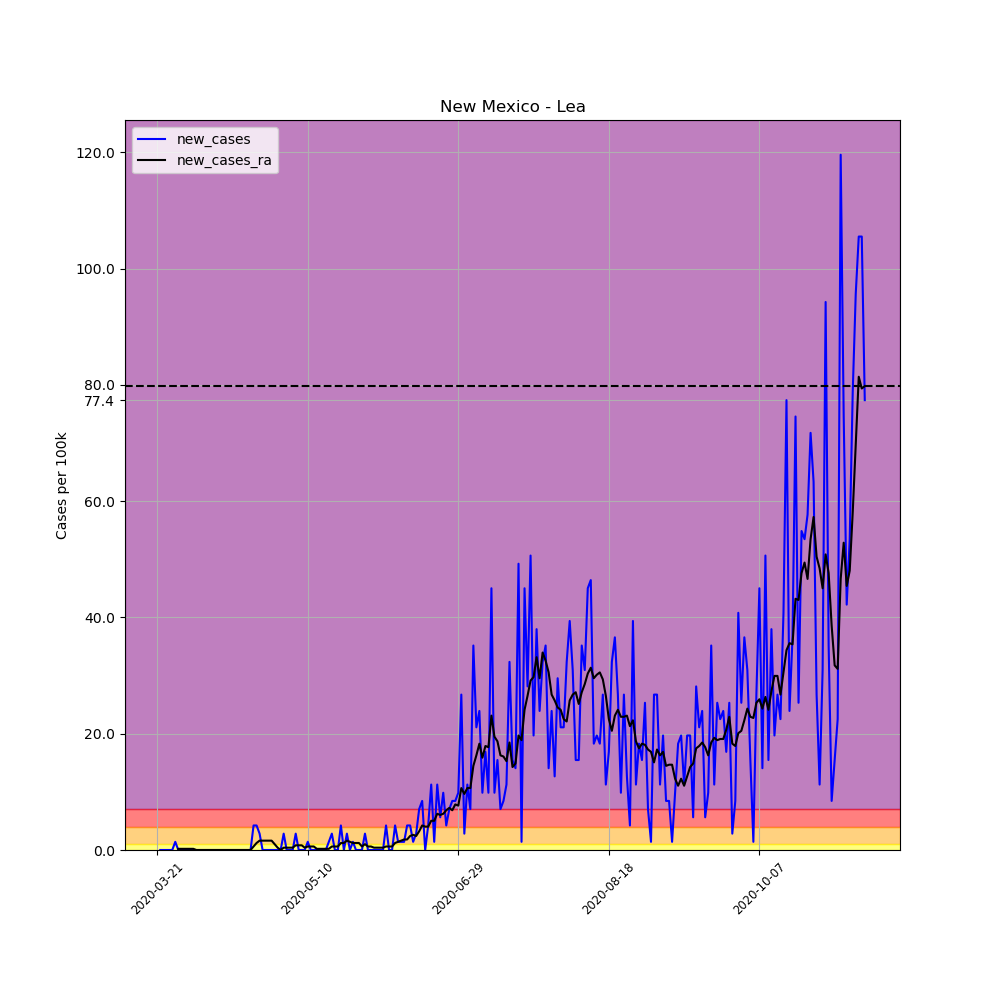

The data file committed next to this chart (first rows):
, date, county, state, fips, cases, deaths, COUNTY, STNAME, CTYNAME, POPESTIMATE2019, per_100k, per_100k_ra, new_cases, new_cases_ra
236080, 2020-03-21, Lea, New Mexico, 35025, 1, 0, 25, New Mexico, Lea, 71070, 1.407, , , 
236081, 2020-03-22, Lea, New Mexico, 35025, 1, 0, 25, New Mexico, Lea, 71070, 1.407, , 0.0, 
236082, 2020-03-23, Lea, New Mexico, 35025, 1, 0, 25, New Mexico, Lea, 71070, 1.407, , 0.0, 
236083, 2020-03-24, Lea, New Mexico, 35025, 1, 0, 25, New Mexico, Lea, 71070, 1.407, , 0.0, 
236084, 2020-03-25, Lea, New Mexico, 35025, 1, 0, 25, New Mexico, Lea, 71070, 1.407, , 0.0, 
236085, 2020-03-26, Lea, New Mexico, 35025, 1, 0, 25, New Mexico, Lea, 71070, 1.407, , 0.0, 
236086, 2020-03-27, Lea, New Mexico, 35025, 2, 0, 25, New Mexico, Lea, 71070, 2.814, 1.608, 1.407, 
236087, 2020-03-28, Lea, New Mexico, 35025, 2, 0, 25, New Mexico, Lea, 71070, 2.814, 1.809, 0.0, 0.201
236088, 2020-03-29, Lea, New Mexico, 35025, 2, 0, 25, New Mexico, Lea, 71070, 2.814, 2.01, 0.0, 0.201
236089, 2020-03-30, Lea, New Mexico, 35025, 2, 0, 25, New Mexico, Lea, 71070, 2.814, 2.211, 0.0, 0.201
236090, 2020-03-31, Lea, New Mexico, 35025, 2, 0, 25, New Mexico, Lea, 71070, 2.814, 2.412, 0.0, 0.201
236091, 2020-04-01, Lea, New Mexico, 35025, 2, 0, 25, New Mexico, Lea, 71070, 2.814, 2.613, 0.0, 0.201
236092, 2020-04-02, Lea, New Mexico, 35025, 2, 0, 25, New Mexico, Lea, 71070, 2.814, 2.814, 0.0, 0.201
236093, 2020-04-03, Lea, New Mexico, 35025, 2, 0, 25, New Mexico, Lea, 71070, 2.814, 2.814, 0.0, 0.0
236094, 2020-04-04, Lea, New Mexico, 35025, 2, 0, 25, New Mexico, Lea, 71070, 2.814, 2.814, 0.0, 0.0
236095, 2020-04-05, Lea, New Mexico, 35025, 2, 0, 25, New Mexico, Lea, 71070, 2.814, 2.814, 0.0, 0.0
236096, 2020-04-06, Lea, New Mexico, 35025, 2, 0, 25, New Mexico, Lea, 71070, 2.814, 2.814, 0.0, 0.0
236097, 2020-04-07, Lea, New Mexico, 35025, 2, 0, 25, New Mexico, Lea, 71070, 2.814, 2.814, 0.0, 0.0
236098, 2020-04-08, Lea, New Mexico, 35025, 2, 0, 25, New Mexico, Lea, 71070, 2.814, 2.814, 0.0, 0.0
236099, 2020-04-09, Lea, New Mexico, 35025, 2, 0, 25, New Mexico, Lea, 71070, 2.814, 2.814, 0.0, 0.0
236100, 2020-04-10, Lea, New Mexico, 35025, 2, 0, 25, New Mexico, Lea, 71070, 2.814, 2.814, 0.0, 0.0
236101, 2020-04-11, Lea, New Mexico, 35025, 2, 0, 25, New Mexico, Lea, 71070, 2.814, 2.814, 0.0, 0.0
236102, 2020-04-12, Lea, New Mexico, 35025, 2, 0, 25, New Mexico, Lea, 71070, 2.814, 2.814, 0.0, 0.0
236103, 2020-04-13, Lea, New Mexico, 35025, 2, 0, 25, New Mexico, Lea, 71070, 2.814, 2.814, 0.0, 0.0
236104, 2020-04-14, Lea, New Mexico, 35025, 2, 0, 25, New Mexico, Lea, 71070, 2.814, 2.814, 0.0, 0.0
236105, 2020-04-15, Lea, New Mexico, 35025, 2, 0, 25, New Mexico, Lea, 71070, 2.814, 2.814, 0.0, 0.0
236106, 2020-04-16, Lea, New Mexico, 35025, 2, 0, 25, New Mexico, Lea, 71070, 2.814, 2.814, 0.0, 0.0
236107, 2020-04-17, Lea, New Mexico, 35025, 2, 0, 25, New Mexico, Lea, 71070, 2.814, 2.814, 0.0, 0.0
236108, 2020-04-18, Lea, New Mexico, 35025, 2, 0, 25, New Mexico, Lea, 71070, 2.814, 2.814, 0.0, 0.0
236109, 2020-04-19, Lea, New Mexico, 35025, 2, 0, 25, New Mexico, Lea, 71070, 2.814, 2.814, 0.0, 0.0
236110, 2020-04-20, Lea, New Mexico, 35025, 2, 0, 25, New Mexico, Lea, 71070, 2.814, 2.814, 0.0, 0.0
236111, 2020-04-21, Lea, New Mexico, 35025, 2, 0, 25, New Mexico, Lea, 71070, 2.814, 2.814, 0.0, 0.0
236112, 2020-04-22, Lea, New Mexico, 35025, 5, 0, 25, New Mexico, Lea, 71070, 7.035, 3.417, 4.221, 0.603
236113, 2020-04-23, Lea, New Mexico, 35025, 8, 0, 25, New Mexico, Lea, 71070, 11.26, 4.623, 4.221, 1.206
236114, 2020-04-24, Lea, New Mexico, 35025, 10, 0, 25, New Mexico, Lea, 71070, 14.07, 6.231, 2.814, 1.608
236115, 2020-04-25, Lea, New Mexico, 35025, 10, 0, 25, New Mexico, Lea, 71070, 14.07, 7.839, 0.0, 1.608
236116, 2020-04-26, Lea, New Mexico, 35025, 10, 0, 25, New Mexico, Lea, 71070, 14.07, 9.447, 0.0, 1.608
236117, 2020-04-27, Lea, New Mexico, 35025, 10, 0, 25, New Mexico, Lea, 71070, 14.07, 11.06, 0.0, 1.608
236118, 2020-04-28, Lea, New Mexico, 35025, 10, 0, 25, New Mexico, Lea, 71070, 14.07, 12.66, 0.0, 1.608
236119, 2020-04-29, Lea, New Mexico, 35025, 10, 0, 25, New Mexico, Lea, 71070, 14.07, 13.67, 0.0, 1.005
236120, 2020-04-30, Lea, New Mexico, 35025, 10, 0, 25, New Mexico, Lea, 71070, 14.07, 14.07, 0.0, 0.402
236121, 2020-05-01, Lea, New Mexico, 35025, 10, 0, 25, New Mexico, Lea, 71070, 14.07, 14.07, 0.0, 0.0
236122, 2020-05-02, Lea, New Mexico, 35025, 12, 0, 25, New Mexico, Lea, 71070, 16.88, 14.47, 2.814, 0.402
236123, 2020-05-03, Lea, New Mexico, 35025, 12, 0, 25, New Mexico, Lea, 71070, 16.88, 14.87, 0.0, 0.402
236124, 2020-05-04, Lea, New Mexico, 35025, 12, 0, 25, New Mexico, Lea, 71070, 16.88, 15.28, 0.0, 0.402
236125, 2020-05-05, Lea, New Mexico, 35025, 12, 0, 25, New Mexico, Lea, 71070, 16.88, 15.68, 0.0, 0.402
236126, 2020-05-06, Lea, New Mexico, 35025, 14, 0, 25, New Mexico, Lea, 71070, 19.7, 16.48, 2.814, 0.804
236127, 2020-05-07, Lea, New Mexico, 35025, 14, 0, 25, New Mexico, Lea, 71070, 19.7, 17.29, 0.0, 0.804
236128, 2020-05-08, Lea, New Mexico, 35025, 14, 0, 25, New Mexico, Lea, 71070, 19.7, 18.09, 0.0, 0.804
236129, 2020-05-09, Lea, New Mexico, 35025, 14, 0, 25, New Mexico, Lea, 71070, 19.7, 18.49, 0.0, 0.402
236130, 2020-05-10, Lea, New Mexico, 35025, 15, 0, 25, New Mexico, Lea, 71070, 21.11, 19.1, 1.407, 0.603
236131, 2020-05-11, Lea, New Mexico, 35025, 15, 0, 25, New Mexico, Lea, 71070, 21.11, 19.7, 0.0, 0.603
236132, 2020-05-12, Lea, New Mexico, 35025, 15, 0, 25, New Mexico, Lea, 71070, 21.11, 20.3, 0.0, 0.603
236133, 2020-05-13, Lea, New Mexico, 35025, 15, 0, 25, New Mexico, Lea, 71070, 21.11, 20.5, 0.0, 0.201
236134, 2020-05-14, Lea, New Mexico, 35025, 15, 0, 25, New Mexico, Lea, 71070, 21.11, 20.7, 0.0, 0.201
236135, 2020-05-15, Lea, New Mexico, 35025, 15, 0, 25, New Mexico, Lea, 71070, 21.11, 20.9, 0.0, 0.201
236136, 2020-05-16, Lea, New Mexico, 35025, 15, 0, 25, New Mexico, Lea, 71070, 21.11, 21.11, 0.0, 0.201
236137, 2020-05-17, Lea, New Mexico, 35025, 16, 0, 25, New Mexico, Lea, 71070, 22.51, 21.31, 1.407, 0.201
236138, 2020-05-18, Lea, New Mexico, 35025, 18, 0, 25, New Mexico, Lea, 71070, 25.33, 21.91, 2.814, 0.603
236139, 2020-05-19, Lea, New Mexico, 35025, 18, 0, 25, New Mexico, Lea, 71070, 25.33, 22.51, 0.0, 0.603
... 176 more rows
